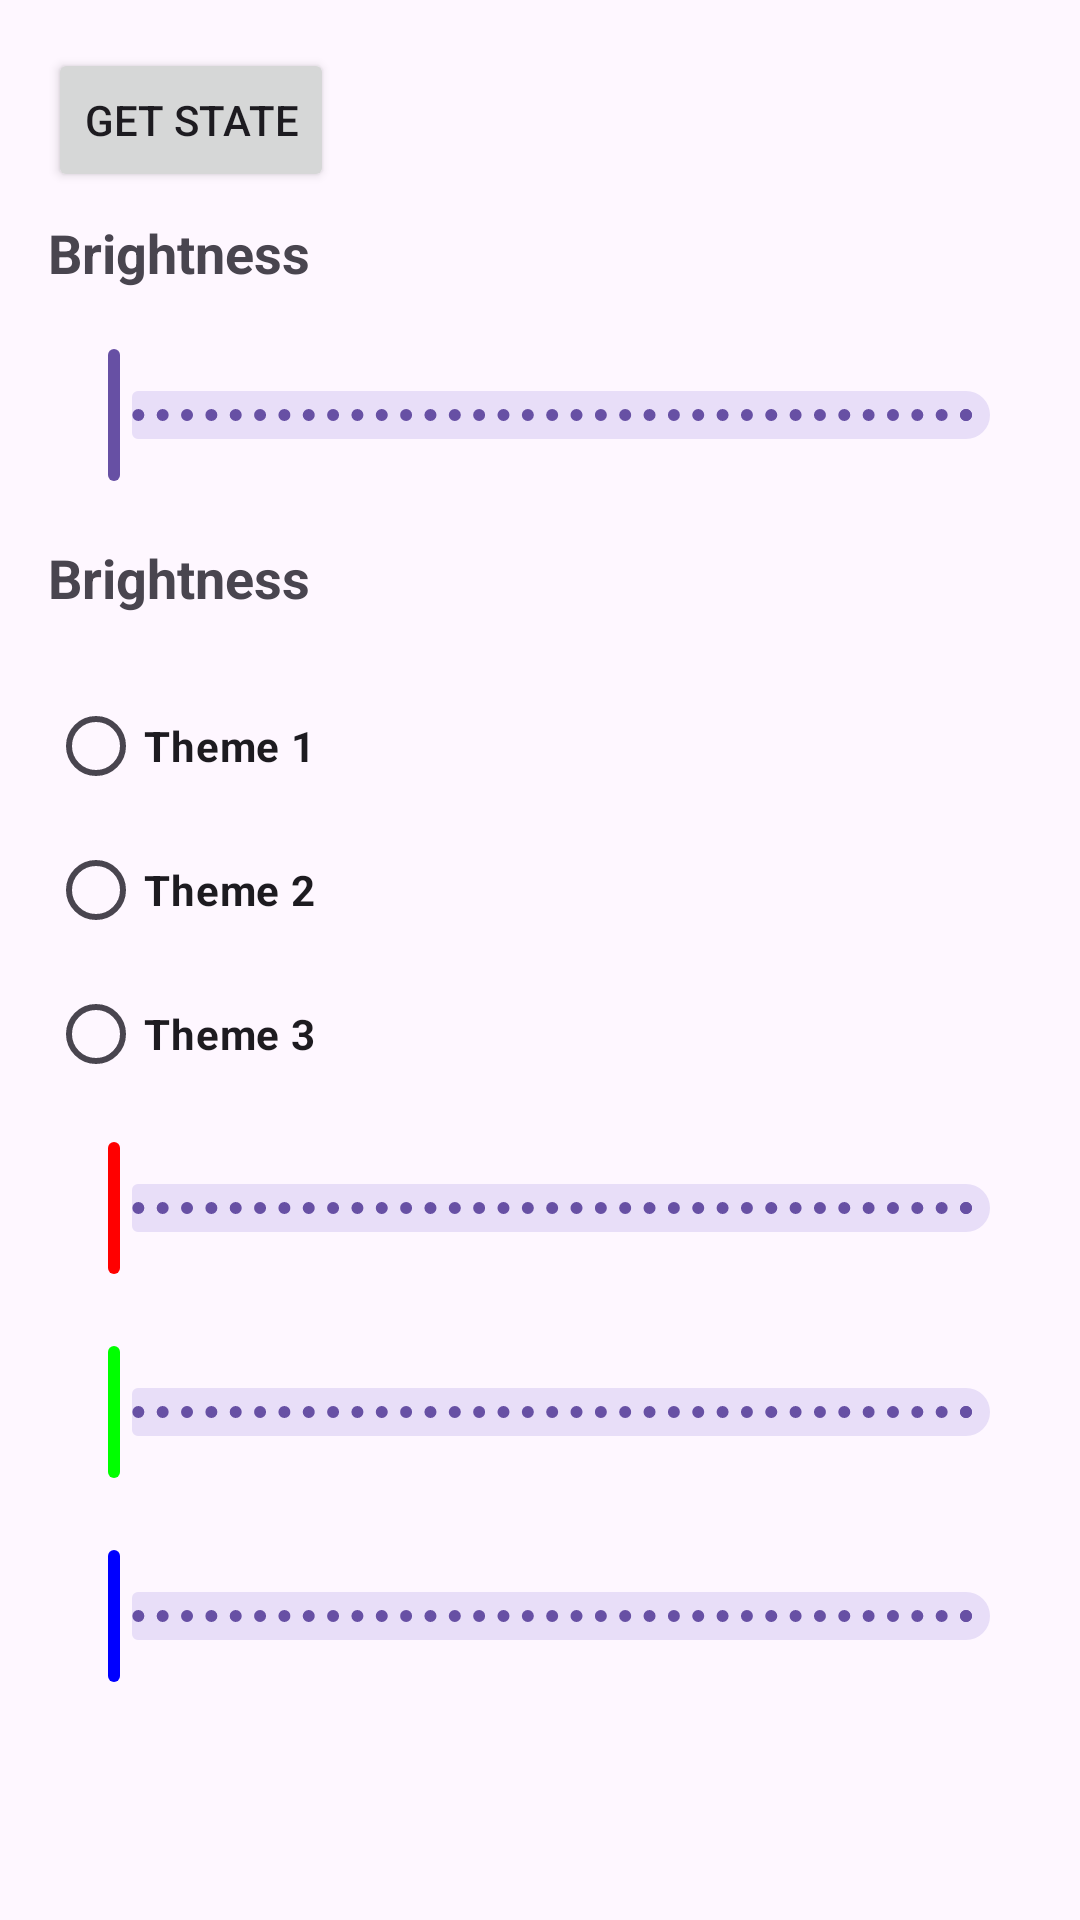

This screen was rendered from an Android layout file. Write that file and the resources it references.
<!-- AndroidManifest.xml: application theme Theme.NursingLight_App -->
<!-- res/layout/activity_set_light.xml -->
<?xml version="1.0" encoding="utf-8"?>
<androidx.constraintlayout.widget.ConstraintLayout xmlns:android="http://schemas.android.com/apk/res/android"
    xmlns:app="http://schemas.android.com/apk/res-auto"
    xmlns:tools="http://schemas.android.com/tools"
    android:layout_width="match_parent"
    android:layout_height="match_parent"
    android:padding="16dp"
    tools:context=".SetLightActivity">

    <Button
        android:id="@+id/btn_get_state"
        android:layout_width="wrap_content"
        android:layout_height="wrap_content"
        android:text="Get State"
        app:layout_constraintStart_toStartOf="parent"
        app:layout_constraintTop_toTopOf="parent" />

    <TextView
        android:id="@+id/tt_set_brightness"
        android:layout_width="wrap_content"
        android:layout_height="wrap_content"
        android:text="Brightness"
        android:textStyle="bold"
        android:textSize="18sp"
        android:layout_marginTop="8dp"
        android:paddingBottom="8dp"
        app:layout_constraintStart_toStartOf="parent"
        app:layout_constraintTop_toBottomOf="@id/btn_get_state"/>

    <com.google.android.material.slider.Slider
        android:id="@+id/sb_brightness"
        android:layout_width="match_parent"
        android:layout_height="wrap_content"
        android:paddingVertical="12dp"
        android:valueFrom="100"
        android:valueTo="255"
        android:stepSize="1"
        tools:ignore="MissingConstraints"
        app:layout_constraintStart_toStartOf="parent"
        app:layout_constraintTop_toBottomOf="@id/tt_set_brightness"/>

    <TextView
        android:id="@+id/tt_set_theme"
        android:layout_width="wrap_content"
        android:layout_height="wrap_content"
        android:text="Brightness"
        android:textStyle="bold"
        android:textSize="18sp"
        android:layout_marginTop="8dp"
        android:paddingBottom="8dp"
        app:layout_constraintStart_toStartOf="parent"
        app:layout_constraintTop_toBottomOf="@id/sb_brightness"/>


    <RadioGroup
        android:id="@+id/rg_themes"
        android:layout_width="match_parent"
        android:layout_height="wrap_content"
        android:layout_marginTop="12dp"
        app:layout_constraintStart_toStartOf="parent"
        app:layout_constraintTop_toBottomOf="@id/tt_set_theme">

        <RadioButton
            android:id="@+id/rbtn_theme1"
            android:layout_width="wrap_content"
            android:layout_height="wrap_content"
            android:text="Theme 1"
            android:tag="1"
            android:textStyle="bold"/>

        <RadioButton
            android:id="@+id/rbtn_theme2"
            android:layout_width="wrap_content"
            android:layout_height="wrap_content"
            android:text="Theme 2"
            android:tag="2"
            android:textStyle="bold"/>

        <RadioButton
            android:id="@+id/rbtn_theme3"
            android:layout_width="wrap_content"
            android:layout_height="wrap_content"
            android:text="Theme 3"
            android:tag="3"
            android:textStyle="bold"/>
    </RadioGroup>

    <com.google.android.material.slider.Slider
        android:id="@+id/sb_red_color"
        android:layout_width="match_parent"
        android:layout_height="wrap_content"
        android:paddingVertical="12dp"
        android:valueFrom="0"
        android:valueTo="255"
        android:tag="0"
        android:stepSize="1"
        app:thumbColor="@color/red"
        app:layout_constraintStart_toStartOf="parent"
        app:layout_constraintTop_toBottomOf="@id/rg_themes"/>

    <com.google.android.material.slider.Slider
        android:id="@+id/sb_green_color"
        android:layout_width="match_parent"
        android:layout_height="wrap_content"
        android:paddingVertical="12dp"
        android:valueFrom="0"
        android:valueTo="255"
        android:stepSize="1"
        android:tag="1"
        app:thumbColor="@color/green"
        app:layout_constraintStart_toStartOf="parent"
        app:layout_constraintTop_toBottomOf="@id/sb_red_color"/>

    <com.google.android.material.slider.Slider
        android:id="@+id/sb_blue_color"
        android:layout_width="match_parent"
        android:layout_height="wrap_content"
        android:paddingVertical="12dp"
        android:valueFrom="0"
        android:valueTo="255"
        android:stepSize="1"
        android:tag="2"
        app:thumbColor="@color/blue"
        app:layout_constraintStart_toStartOf="parent"
        app:layout_constraintTop_toBottomOf="@id/sb_green_color"/>

</androidx.constraintlayout.widget.ConstraintLayout>
<!-- resources referenced by this layout -->
<resources>
  <color name="blue">#0000FF</color>
  <color name="green">#00FF00</color>
  <color name="red">#FF0000</color>
  <style name="Theme.NursingLight_App" parent="Base.Theme.NursingLight_App" />
  <style name="Base.Theme.NursingLight_App" parent="Theme.Material3.DayNight.NoActionBar">
          
          
      </style>
</resources>
